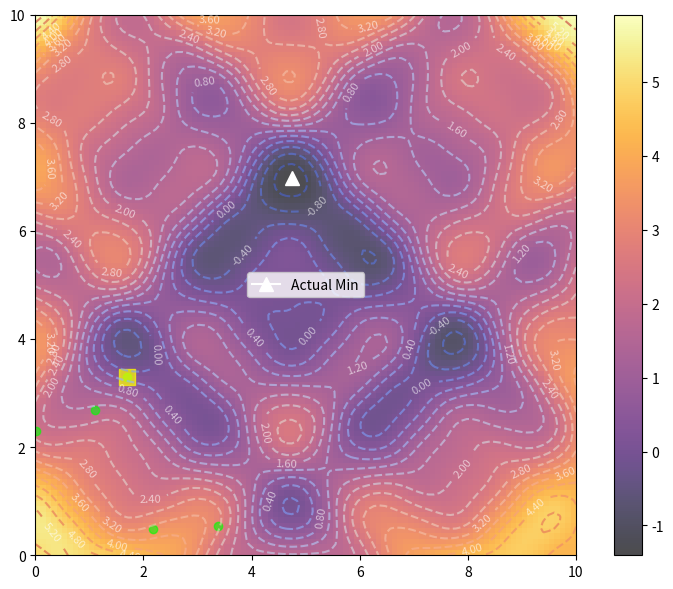

Write Python code to recreate this figure.
import numpy as np
import matplotlib.pyplot as plt
from matplotlib.animation import FuncAnimation

#This is a problem set for programming club members!

# Define a more complex objective function with multiple local minima
def objective_function(x, y):
    # Multiple sinusoids and quadratic terms to create complex behavior
    return np.sin(x) * np.cos(y) + np.cos(x * 2) * np.sin(y * 2) + 0.2 * np.sin(3 * x) * np.cos(3 * y) + \
           0.1 * (x - 5)**2 + 0.1 * (y - 5)**2 + 0.05 * np.sin(5 * x) * np.cos(5 * y)

# Create meshgrid for visualization
x_lin = np.linspace(0, 10, 100)
y_lin = np.linspace(0, 10, 100)
x_vals, y_vals = np.meshgrid(x_lin, y_lin)
z_vals = objective_function(x_vals, y_vals)

# Compute the actual (approximate) global minimum from the grid
min_idx = np.argmin(z_vals)
min_idx = np.unravel_index(min_idx, z_vals.shape)
actual_min_x = x_vals[min_idx]
actual_min_y = y_vals[min_idx]
actual_min_value = z_vals[min_idx]

# PSO Hyperparameters
#TODO: Fix these parameters!
c1, c2, w = 0.00000001, 0.2, 0.897      

num_particles = 5
np.random.seed(100)
positions = np.random.rand(2, num_particles) * 4
velocities = np.random.randn(2, num_particles) * 20

# Initialize best positions and values
personal_best_positions = positions.copy()
personal_best_values = objective_function(personal_best_positions[0], personal_best_positions[1])
global_best_index = personal_best_values.argmin()
global_best_position = personal_best_positions[:, global_best_index]
global_best_value = personal_best_values.min()

def update_particles():
    global velocities, positions, personal_best_positions, personal_best_values, global_best_position, global_best_value
    
    r1, r2 = np.random.rand(2)
    velocities = w * velocities + c1 * r1 * (personal_best_positions - positions) + \
                 c2 * r2 * (global_best_position.reshape(-1, 1) - positions)
    positions += velocities

    # Evaluate new positions
    current_values = objective_function(positions[0], positions[1])

    # Update personal best
    better_mask = current_values < personal_best_values
    personal_best_positions[:, better_mask] = positions[:, better_mask]
    personal_best_values[better_mask] = current_values[better_mask]

    # Update global best
    new_global_best_index = personal_best_values.argmin()
    global_best_position = personal_best_positions[:, new_global_best_index]
    global_best_value = personal_best_values.min()

# Set up the plot
fig, ax = plt.subplots(figsize=(8, 6))
fig.set_tight_layout(True)
img = ax.imshow(z_vals, extent=[0, 10, 0, 10], origin='lower', cmap='inferno', alpha=0.7)
fig.colorbar(img, ax=ax)

# Draw a triangle marker at the actual (approximate) global minimum
ax.plot(actual_min_x, actual_min_y, marker='^', markersize=10, color="white", label="Actual Min")

# Contour plot for better visualization
contours = ax.contour(x_vals, y_vals, z_vals, 20, cmap='coolwarm', linestyles='dashed', alpha=0.6)
ax.clabel(contours, inline=True, fontsize=8, fmt="%.2f", colors='white')

# Plot elements for PSO particles
pbest_plot = ax.scatter(personal_best_positions[0], personal_best_positions[1], marker='o', color='lime', alpha=0.6)
gbest_plot = ax.scatter(global_best_position[0], global_best_position[1], marker='s', s=120, color='yellow', alpha=0.7)

ax.set_xlim([0, 10])
ax.set_ylim([0, 10])
ax.legend()

def animate(i):
    update_particles()
    ax.set_title(f"Step: {i+1}")
    pbest_plot.set_offsets(personal_best_positions.T)
    gbest_plot.set_offsets(global_best_position.reshape(1, -1))
    return ax, pbest_plot, gbest_plot

#TODO: optimize the number of iterations!
anim = FuncAnimation(fig, animate, frames=50, interval=500, blit=False, repeat=True)
plt.show()

difference = abs(global_best_value - actual_min_value)
print("PSO algorithm converged (but probably not to the true minimum due to scrambled coefficients).")
print(f"Best solution found at coordinates: {global_best_position} with objective function value: {global_best_value}")
print(f"The (approximate) global minimum is located at: ({actual_min_x}, {actual_min_y}) with a value of {actual_min_value}")
print(f"Difference between PSO-found minimum and actual minimum: {difference}")
